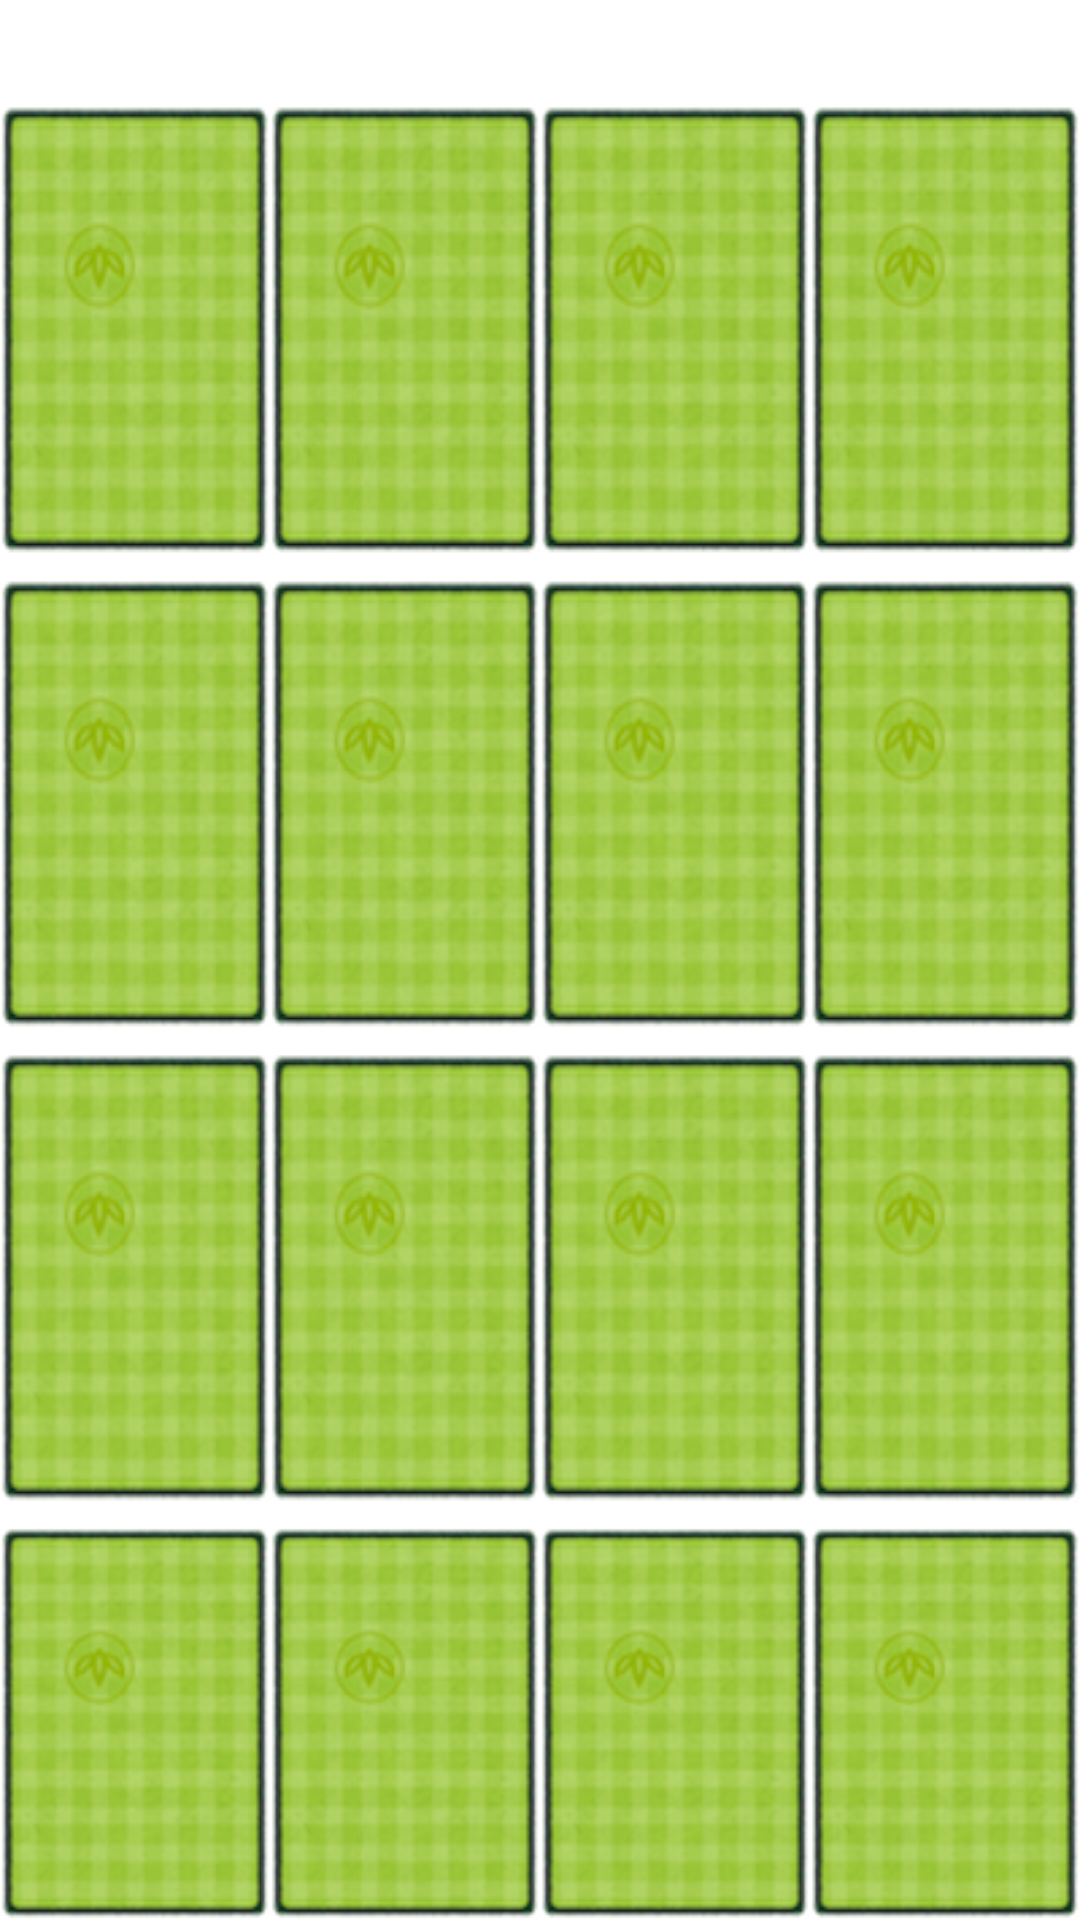

Reconstruct the res/layout file that produces this screen, plus the resources it refers to.
<!-- AndroidManifest.xml: application theme Theme.MemoryIrregular -->
<!-- res/layout/activity_main.xml -->
<?xml version="1.0" encoding="utf-8"?>
<RelativeLayout xmlns:android="http://schemas.android.com/apk/res/android"
    xmlns:tools="http://schemas.android.com/tools"
    android:layout_width="match_parent"
    android:layout_height="match_parent"
    tools:context=".MainActivity">

    <TextView
        android:id="@+id/text"
        android:layout_width="wrap_content"
        android:layout_height="wrap_content"
        android:text=""
        android:textStyle="bold"
        android:textColor="#0000FF"
        android:layout_marginTop="16dp"
        android:maxLines="2"
        android:ellipsize="end"
        android:gravity="center" />

    <LinearLayout
        android:id="@+id/linear1"
        android:layout_width="match_parent"
        android:layout_height="wrap_content"
        android:layout_below="@id/text"
        android:orientation="horizontal">

        <ImageButton
            android:id="@+id/button0"
            android:layout_width="0dp"
            android:layout_height="match_parent"
            android:layout_weight="1"
            android:background="@drawable/background_image"
              />

        <ImageButton
            android:id="@+id/button1"
            android:layout_width="0dp"
            android:layout_height="match_parent"
            android:layout_weight="1"
            android:background="@drawable/background_image"

              />

        <ImageButton
            android:id="@+id/button2"
            android:layout_width="0dp"
            android:layout_height="match_parent"
            android:layout_weight="1"
            android:background="@drawable/background_image"
            />

        <ImageButton
            android:id="@+id/button3"
            android:layout_width="0dp"
            android:layout_height="match_parent"
            android:layout_weight="1"
            android:background="@drawable/background_image"
             />

    </LinearLayout>

    
    <LinearLayout
        android:layout_below="@+id/linear1"
        android:id="@+id/linear2"
        android:layout_width="match_parent"
        android:layout_height="wrap_content"
        android:layout_marginTop="8dp"
        android:orientation="horizontal"
        tools:ignore="NotSibling">

        <ImageButton
            android:id="@+id/button4"
            android:layout_width="0dp"
            android:layout_height="wrap_content"
            android:layout_weight="1"
            android:background="@drawable/background_image"
             />

        <ImageButton
            android:id="@+id/button5"
            android:layout_width="0dp"
            android:layout_height="wrap_content"
            android:layout_weight="1"
            android:background="@drawable/background_image"
             />

        <ImageButton
            android:id="@+id/button6"
            android:layout_width="0dp"
            android:layout_height="wrap_content"
            android:layout_weight="1"
            android:background="@drawable/background_image"
              />


        <ImageButton
            android:id="@+id/button7"
            android:layout_width="0dp"
            android:layout_height="wrap_content"
            android:layout_weight="1"
            android:background="@drawable/background_image"
             />

    </LinearLayout>

    
    <LinearLayout
        android:layout_below="@id/linear2"
        android:id="@+id/linear3"
        android:layout_width="match_parent"
        android:layout_height="wrap_content"
        android:layout_marginTop="8dp"
        android:orientation="horizontal"
        tools:ignore="NotSibling">

        <ImageButton
            android:id="@+id/button8"
            android:layout_width="0dp"
            android:layout_height="wrap_content"
            android:layout_weight="1"
            android:background="@drawable/background_image"
            />

        <ImageButton
            android:id="@+id/button9"
            android:layout_width="0dp"
            android:layout_height="wrap_content"
            android:layout_weight="1"
            android:background="@drawable/background_image"
              />

        <ImageButton
            android:id="@+id/button10"
            android:layout_width="0dp"
            android:layout_height="wrap_content"
            android:layout_weight="1"
            android:background="@drawable/background_image"
              />

        <ImageButton
            android:id="@+id/button11"
            android:layout_width="0dp"
            android:layout_height="wrap_content"
            android:layout_weight="1"
            android:background="@drawable/background_image"
              />

    </LinearLayout>

    <LinearLayout
        android:layout_below="@id/linear3"
        android:id="@+id/linear4"
        android:layout_width="match_parent"
        android:layout_height="wrap_content"
        android:layout_marginTop="8dp"
        android:orientation="horizontal"
        tools:ignore="NotSibling">

        <ImageButton
            android:id="@+id/button12"
            android:layout_width="0dp"
            android:layout_height="wrap_content"
            android:layout_weight="1"
            android:background="@drawable/background_image"
             />

        <ImageButton
            android:id="@+id/button13"
            android:layout_width="0dp"
            android:layout_height="wrap_content"
            android:layout_weight="1"
            android:background="@drawable/background_image"
              />

        <ImageButton
            android:id="@+id/button14"
            android:layout_width="0dp"
            android:layout_height="wrap_content"
            android:layout_weight="1"
            android:background="@drawable/background_image"
             />

        <ImageButton
            android:id="@+id/button15"
            android:layout_width="0dp"
            android:layout_height="wrap_content"
            android:layout_weight="1"
            android:background="@drawable/background_image"
            />

    </LinearLayout>

    <LinearLayout
        android:layout_below="@id/linear4"
        android:id="@+id/linear5"
        android:layout_width="match_parent"
        android:layout_height="match_parent"
        android:layout_marginTop="8dp"
        android:orientation="horizontal"
        tools:ignore="NotSibling">

        <Space
            android:layout_width="16dp"
            android:layout_height="wrap_content" />

    <Button
        android:id="@+id/reStartButton"
        android:layout_width="match_parent"
        android:layout_height="wrap_content"
        android:layout_centerHorizontal="true"
        android:layout_weight="1"
        android:text="RESTART" />

        <Space
            android:layout_width="32dp"
            android:layout_height="wrap_content" />

        <Button
            android:id="@+id/commentButton"
            android:layout_width="match_parent"
            android:layout_height="wrap_content"
            android:layout_centerHorizontal="true"
            android:layout_weight="1"
            android:text="COMMENT" />

        <Space
            android:layout_width="16dp"
            android:layout_height="wrap_content" />

    </LinearLayout>

</RelativeLayout>
<!-- resources referenced by this layout -->
<resources>
  <!-- drawable background_image: png bitmap (drawable, 27632 bytes) -->
  <style name="Theme.MemoryIrregular" parent="Theme.MaterialComponents.DayNight.DarkActionBar">
          
          <item name="colorPrimary">@color/purple_500</item>
          <item name="colorPrimaryVariant">@color/purple_700</item>
          <item name="colorOnPrimary">@color/white</item>
          
          <item name="colorSecondary">@color/teal_200</item>
          <item name="colorSecondaryVariant">@color/teal_700</item>
          <item name="colorOnSecondary">@color/black</item>
          
          <item name="android:statusBarColor">?attr/colorPrimaryVariant</item>
          
      </style>
  <!-- not gathered from this repository: default colours our renderer supplied (Android Studio template values) -->
  <color name="purple_500">#FF6200EE</color>
  <color name="purple_700">#FF3700B3</color>
  <color name="teal_200">#FF03DAC5</color>
  <color name="teal_700">#FF018786</color>
  <color name="black">#FF000000</color>
  <color name="white">#FFFFFFFF</color>
</resources>
